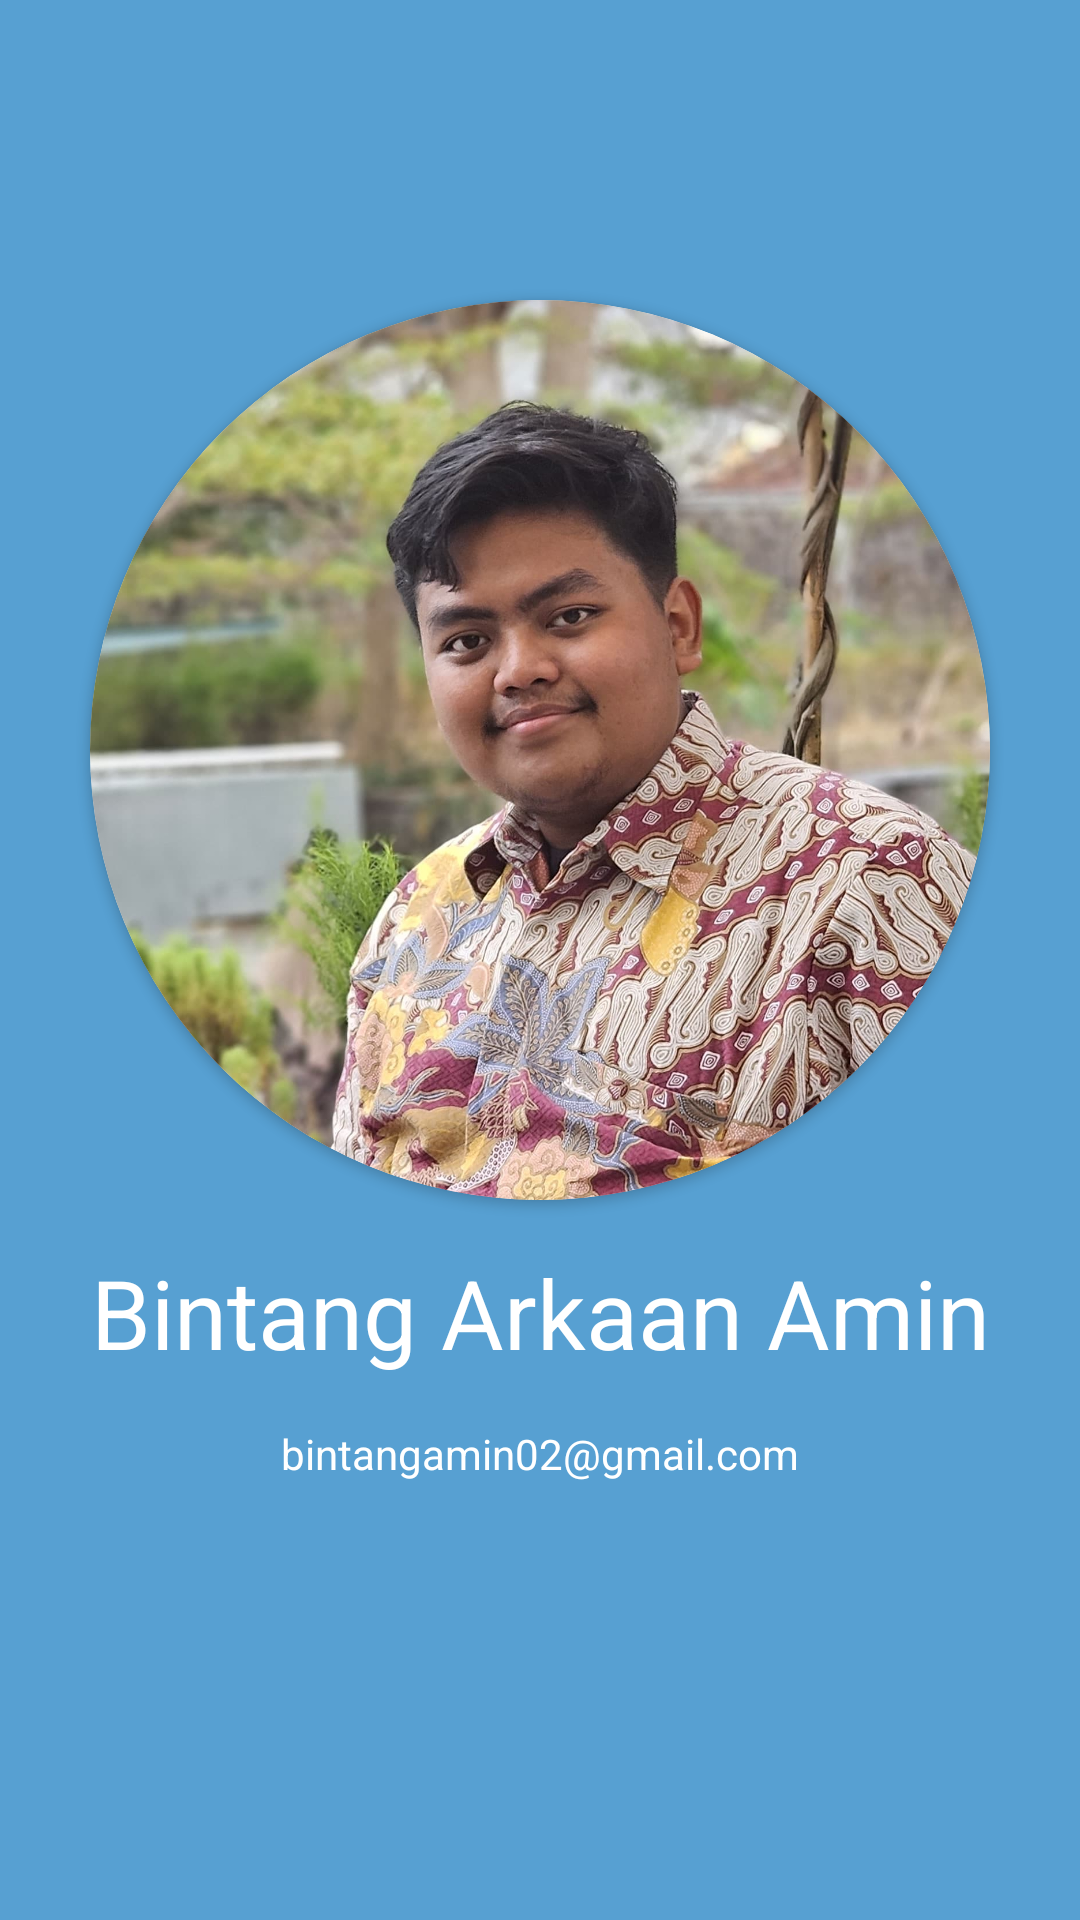

Layout XML and referenced resources for this Android screen:
<!-- AndroidManifest.xml: application theme Theme.SubmissionDicodingPemula -->
<!-- res/layout/activity_about.xml -->
<?xml version="1.0" encoding="utf-8"?>
<ScrollView
    xmlns:android="http://schemas.android.com/apk/res/android"
    xmlns:app="http://schemas.android.com/apk/res-auto"
    xmlns:tools="http://schemas.android.com/tools"
    android:id="@+id/main"
    android:layout_width="match_parent"
    android:layout_height="match_parent"
    tools:context=".AboutActivity"
    android:background="@color/blue"
    >

    <androidx.constraintlayout.widget.ConstraintLayout
        android:layout_width="match_parent"
        android:layout_height="match_parent"
        >


        <androidx.cardview.widget.CardView
            android:id="@+id/cvabout"
            android:layout_width="300dp"
            android:layout_height="300dp"
            app:cardCornerRadius="150dp"
            app:layout_constraintTop_toTopOf="parent"
            app:layout_constraintLeft_toLeftOf="parent"
            app:layout_constraintRight_toRightOf="parent"
            android:layout_marginTop="100dp"
            >

            <ImageView
                android:id="@+id/ivabout"
                android:layout_width="match_parent"
                android:layout_height="300dp"
                android:scaleType="centerCrop"
                app:layout_constraintTop_toTopOf="parent"
                android:src="@drawable/fotobintang"
                android:background="@drawable/layout_bg_circle"
                />
        </androidx.cardview.widget.CardView>

        <TextView
            android:id="@+id/tvnama"
            android:layout_width="match_parent"
            android:layout_height="wrap_content"
            android:text="Bintang Arkaan Amin"
            android:gravity="center"
            app:layout_constraintTop_toBottomOf="@id/cvabout"
            android:layout_marginTop="16dp"
            android:textSize="32sp"
            android:textColor="@color/white"

            />

        <TextView
            android:layout_width="match_parent"
            android:layout_height="wrap_content"
            android:text="bintangamin02@gmail.com"
            app:layout_constraintTop_toBottomOf="@id/tvnama"
            android:gravity="center"
            android:textColor="@color/white"
            android:layout_marginTop="16dp"
            />

    </androidx.constraintlayout.widget.ConstraintLayout>








</ScrollView>
<!-- resources referenced by this layout -->
<resources>
  <color name="blue">#57A0D2</color>
  <color name="white">#FFFFFFFF</color>
  <!-- drawable fotobintang: jpg bitmap (drawable, 614982 bytes) -->
  <style name="Theme.SubmissionDicodingPemula" parent="Base.Theme.SubmissionDicodingPemula" />
  <style name="Base.Theme.SubmissionDicodingPemula" parent="Theme.AppCompat.DayNight">
          
          
          <item name="colorPrimary">@color/blue</item>
          <item name="colorSecondary">@color/blue</item>
          <item name="actionBarTheme">@style/toolbar_style</item>
          <item name="android:actionMenuTextColor">@color/black</item>
          <item name="android:windowIsTranslucent">true</item>
      </style>
  <style name="toolbar_style" parent="Widget.AppCompat.ActionBar">
          <item name="android:textColorPrimary">@color/white</item>
          <item name="android:textColorSecondary">@color/white</item>
          <item name="android:textColor">@color/black</item>
      </style>
  <color name="black">#FF000000</color>
</resources>
